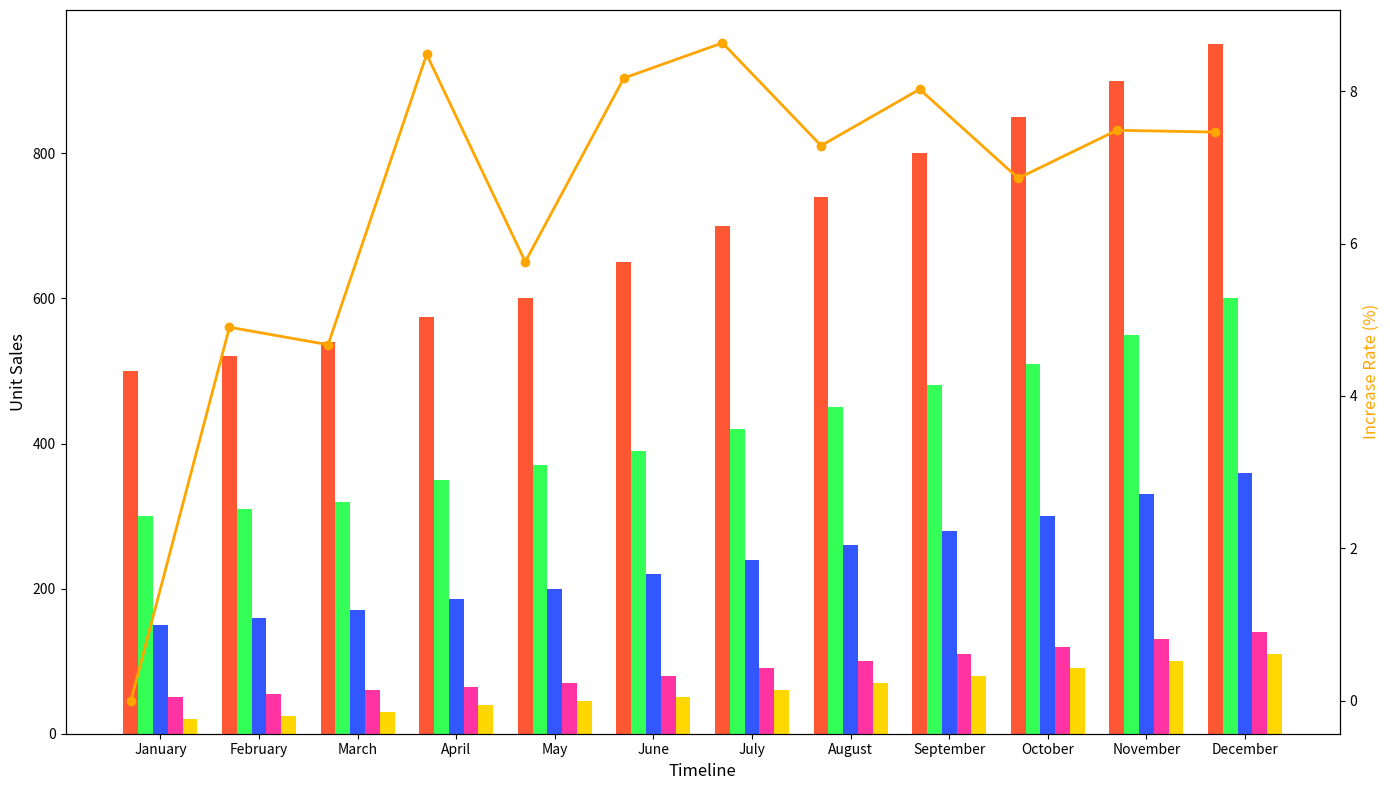

The matplotlib source for this figure:
import matplotlib.pyplot as plt
import numpy as np

months = ["January", "February", "March", "April", "May", "June", "July", "August", "September", "October", "November", "December"]
hypermarkets_sales = [500, 520, 540, 575, 600, 650, 700, 740, 800, 850, 900, 950]
corner_stores_sales = [300, 310, 320, 350, 370, 390, 420, 450, 480, 510, 550, 600]
ecommerce_sales = [150, 160, 170, 185, 200, 220, 240, 260, 280, 300, 330, 360]
artisan_shops_sales = [50, 55, 60, 65, 70, 80, 90, 100, 110, 120, 130, 140]
kiosk_sales = [20, 25, 30, 40, 45, 50, 60, 70, 80, 90, 100, 110]

total_revenue = np.array(hypermarkets_sales) + np.array(corner_stores_sales) \
                + np.array(ecommerce_sales) + np.array(artisan_shops_sales) \
                + np.array(kiosk_sales)

sales_increase_rate = np.diff(total_revenue) / total_revenue[:-1] * 100
sales_increase_rate = np.insert(sales_increase_rate, 0, 0)

bar_width = 0.15
r1 = np.arange(len(months))
r2 = [x + bar_width for x in r1]
r3 = [x + bar_width for x in r2]
r4 = [x + bar_width for x in r3]
r5 = [x + bar_width for x in r4]

fig, ax1 = plt.subplots(figsize=(14, 8))

ax1.bar(r1, hypermarkets_sales, color='#FF5733', width=bar_width, edgecolor='none')
ax1.bar(r2, corner_stores_sales, color='#33FF57', width=bar_width, edgecolor='none')
ax1.bar(r3, ecommerce_sales, color='#3357FF', width=bar_width, edgecolor='none')
ax1.bar(r4, artisan_shops_sales, color='#FF33A1', width=bar_width, edgecolor='none')
ax1.bar(r5, kiosk_sales, color='#FFD700', width=bar_width, edgecolor='none')

ax2 = ax1.twinx()
ax2.plot(months, sales_increase_rate, color='#FFA500', marker='o', linewidth=2)

ax1.set_xlabel("Timeline", fontsize=12)
ax1.set_ylabel("Unit Sales", fontsize=12)
ax2.set_ylabel("Increase Rate (%)", fontsize=12, color='#FFA500')

ax1.set_xticks([r + bar_width*2 for r in range(len(months))])
ax1.set_xticklabels(months)

fig.tight_layout()
plt.show()
